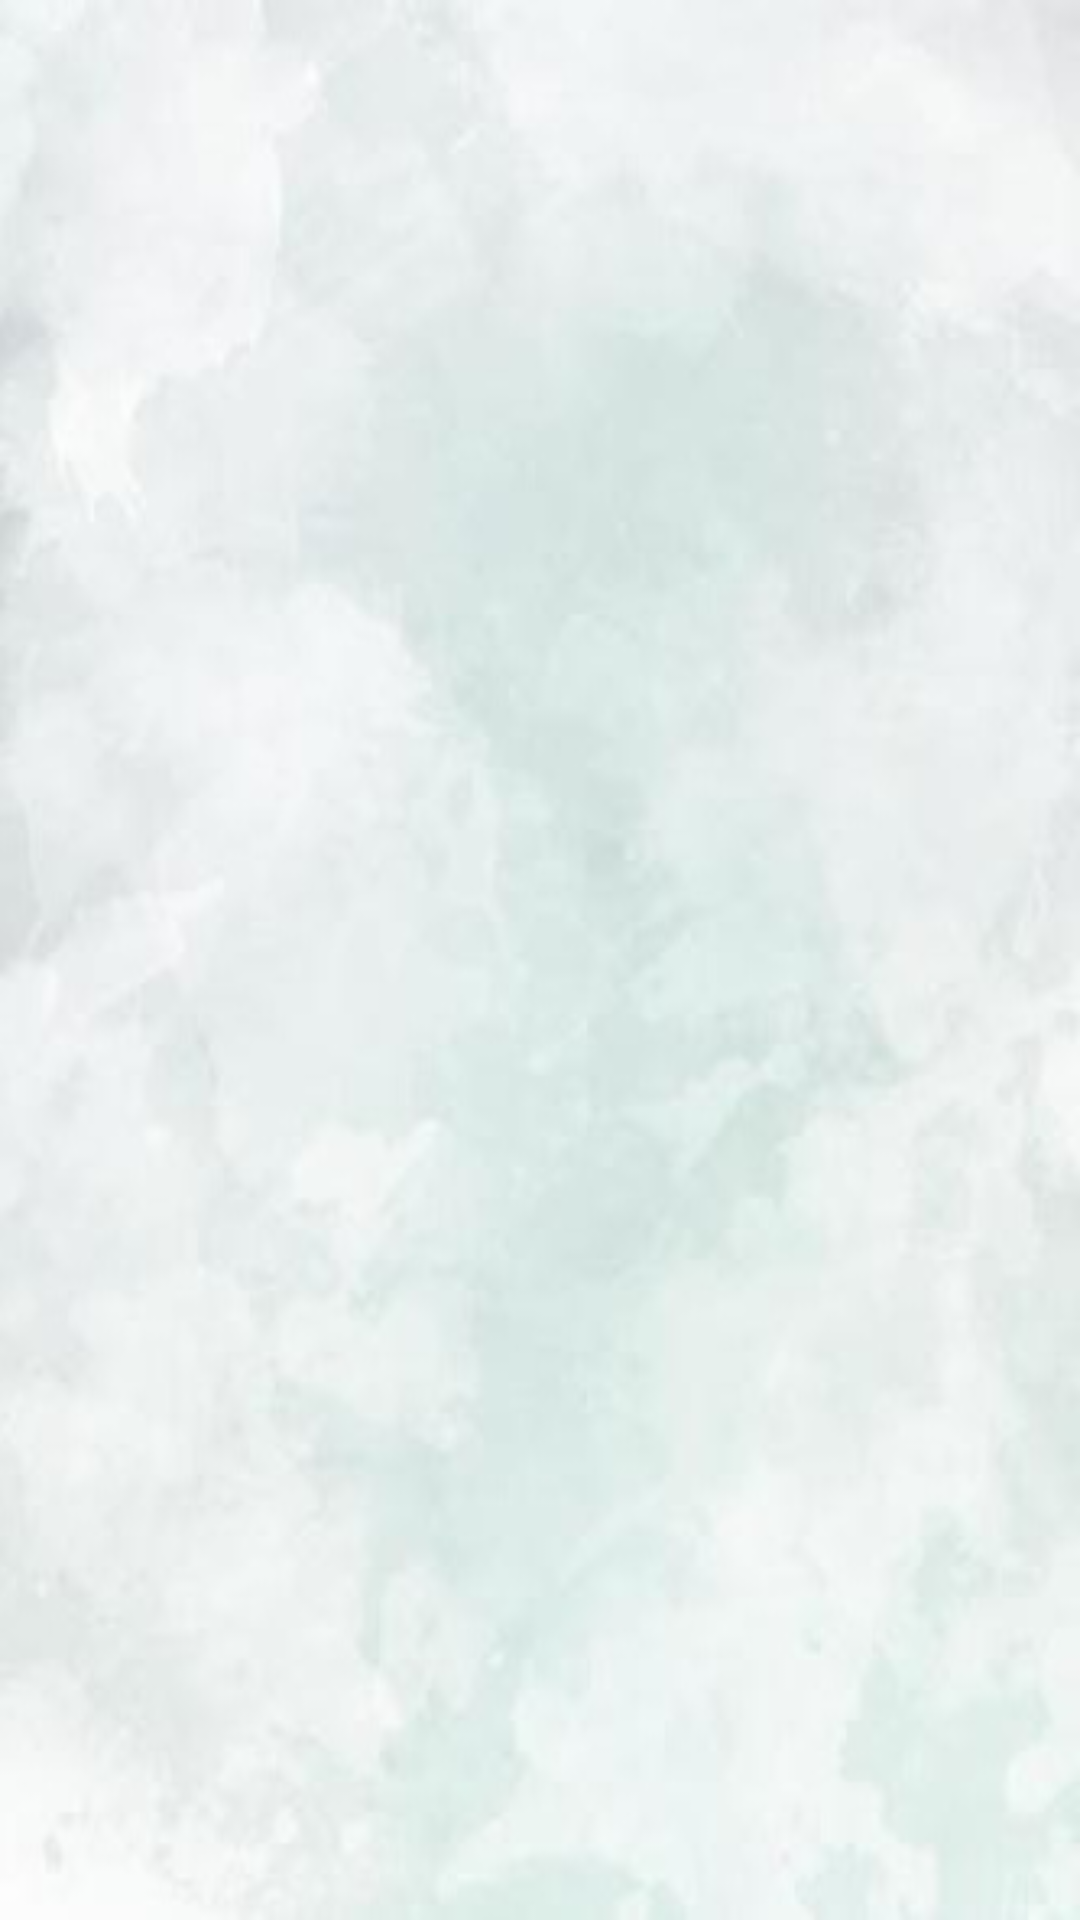

This screen was rendered from an Android layout file. Write that file and the resources it references.
<!-- AndroidManifest.xml: application theme AppTheme -->
<!-- res/layout/fragment_more.xml -->
<?xml version="1.0" encoding="utf-8"?>
<LinearLayout
    xmlns:android="http://schemas.android.com/apk/res/android"
    android:layout_width="match_parent"
    android:layout_height="match_parent"
    android:orientation="vertical"
    android:background="@drawable/bg2">
    <ListView
        android:id="@+id/lv_more"
        android:layout_width="match_parent"
        android:layout_height="wrap_content"
        android:layout_marginTop="1dp"
        android:dividerHeight="1dp">

    </ListView>
</LinearLayout>
<!-- resources referenced by this layout -->
<resources>
  <!-- drawable bg2: jpg bitmap (drawable, 25500 bytes) -->
  <style name="AppTheme" parent="Theme.AppCompat.Light.DarkActionBar">
          
          <item name="colorPrimary">@color/dstheme6</item>
          <item name="colorPrimaryDark">@color/dstheme2</item>
          <item name="colorAccent">@color/dsAccent</item>
          <item name="windowNoTitle">true</item>
      </style>
  <color name="dstheme6">#1d4854</color>
  <color name="dstheme2">#0b2830</color>
  <color name="dsAccent">#FFD700</color>
</resources>
